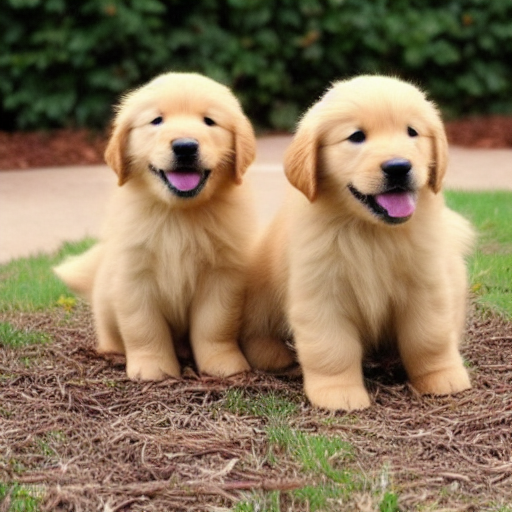
Generation parameters embedded in this image by ComfyUI (PNG 'prompt' text chunk: the API-format workflow graph, JSON):
{"3":{"inputs":{"seed":629119699538739,"steps":20,"cfg":8.0,"sampler_name":"euler","scheduler":"normal","denoise":1.0,"model":["4",0],"positive":["6",0],"negative":["7",0],"latent_image":["5",0]},"class_type":"KSampler","_meta":{"title":"KSampler"}},"4":{"inputs":{"ckpt_name":"v1-5-pruned-emaonly.safetensors"},"class_type":"CheckpointLoaderSimple","_meta":{"title":"Load Checkpoint"}},"5":{"inputs":{"width":512,"height":512,"batch_size":1},"class_type":"EmptyLatentImage","_meta":{"title":"Empty Latent Image"}},"6":{"inputs":{"text":"cute little golden retriever puppies","clip":["4",1]},"class_type":"CLIPTextEncode","_meta":{"title":"CLIP Text Encode (Prompt)"}},"7":{"inputs":{"text":"text, watermark","clip":["4",1]},"class_type":"CLIPTextEncode","_meta":{"title":"CLIP Text Encode (Prompt)"}},"8":{"inputs":{"samples":["3",0],"vae":["4",2]},"class_type":"VAEDecode","_meta":{"title":"VAE Decode"}},"9":{"inputs":{"filename_prefix":"ComfyUI","images":["8",0]},"class_type":"SaveImage","_meta":{"title":"Save Image"}}}